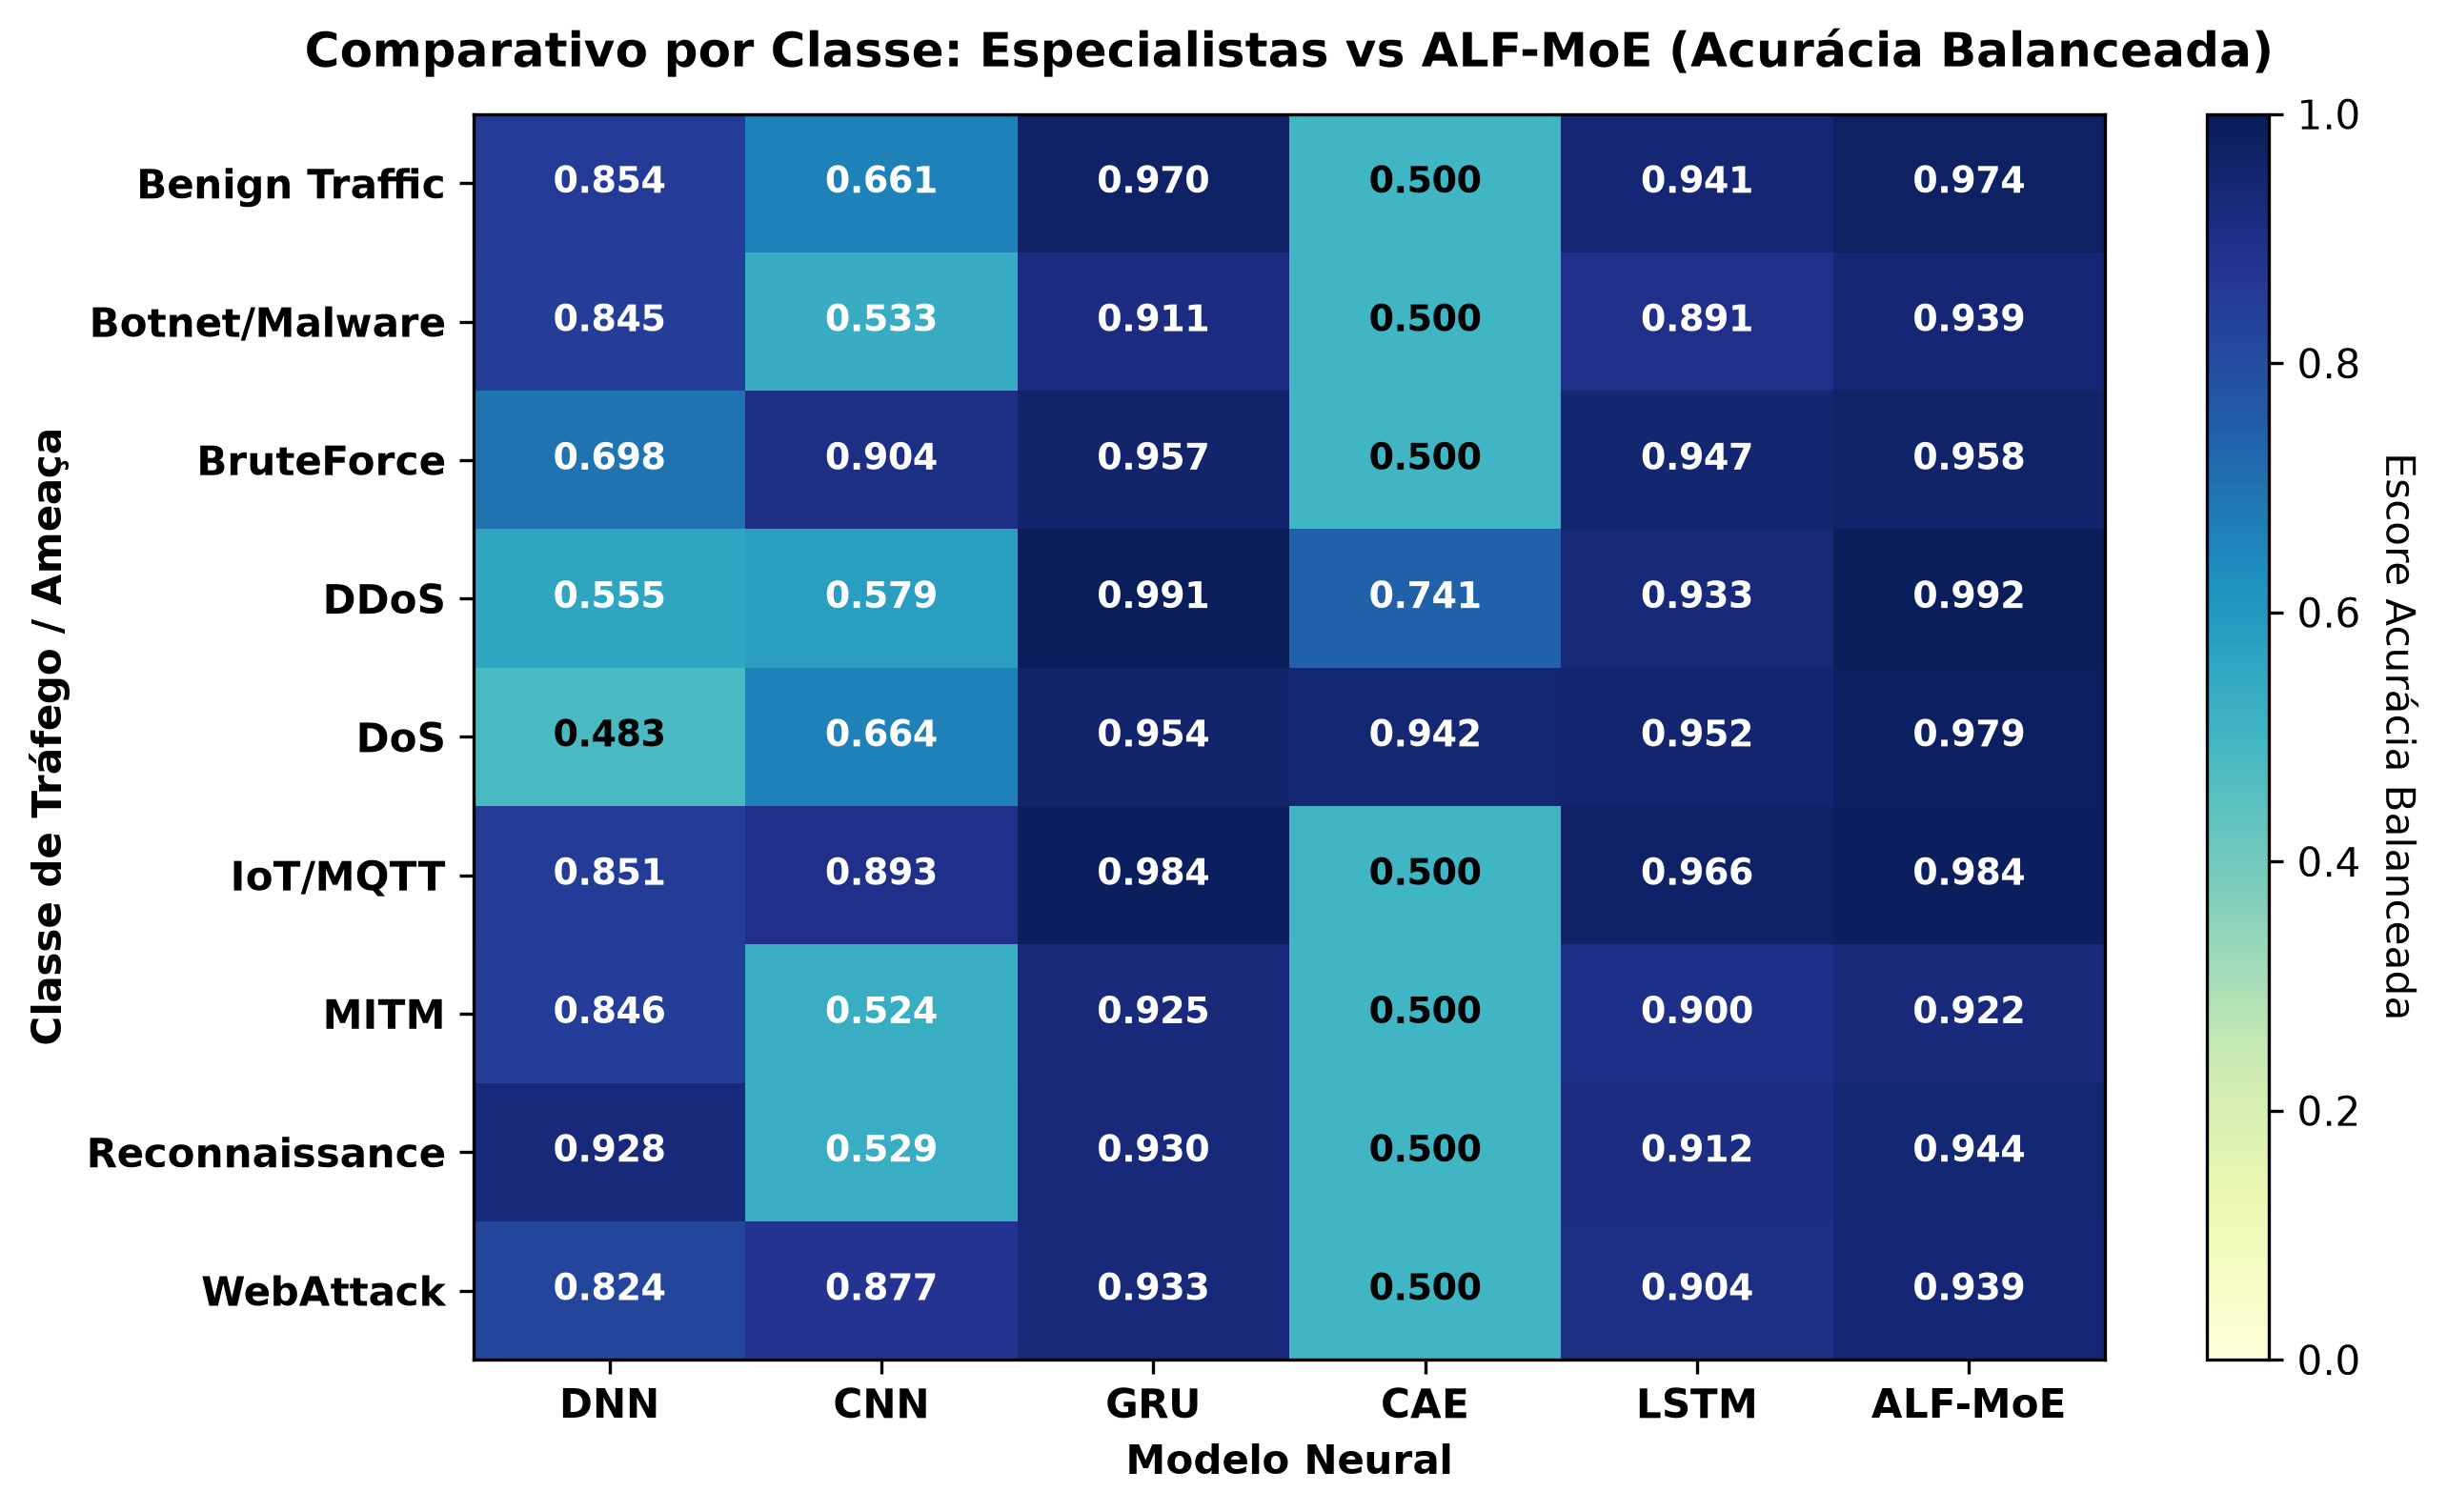

The table this chart was drawn from, first rows:
, DNN, CNN, GRU, CAE, LSTM, ALF-MoE
Benign Traffic, 0.8541, 0.6612, 0.9699, 0.5, 0.9412, 0.9744
Botnet/Malware, 0.8449, 0.5327, 0.9109, 0.5, 0.8909, 0.9389
BruteForce, 0.6985, 0.9044, 0.957, 0.5, 0.9468, 0.9579
DDoS, 0.5552, 0.5795, 0.9906, 0.7413, 0.9329, 0.9916
DoS, 0.4828, 0.6635, 0.9536, 0.9418, 0.9516, 0.9788
IoT/MQTT, 0.8509, 0.893, 0.9843, 0.5, 0.9657, 0.984
MITM, 0.8462, 0.5237, 0.9249, 0.5, 0.8996, 0.9221
Reconnaissance, 0.9276, 0.5291, 0.93, 0.5, 0.9119, 0.9442
WebAttack, 0.8237, 0.877, 0.9329, 0.5, 0.9044, 0.9393
